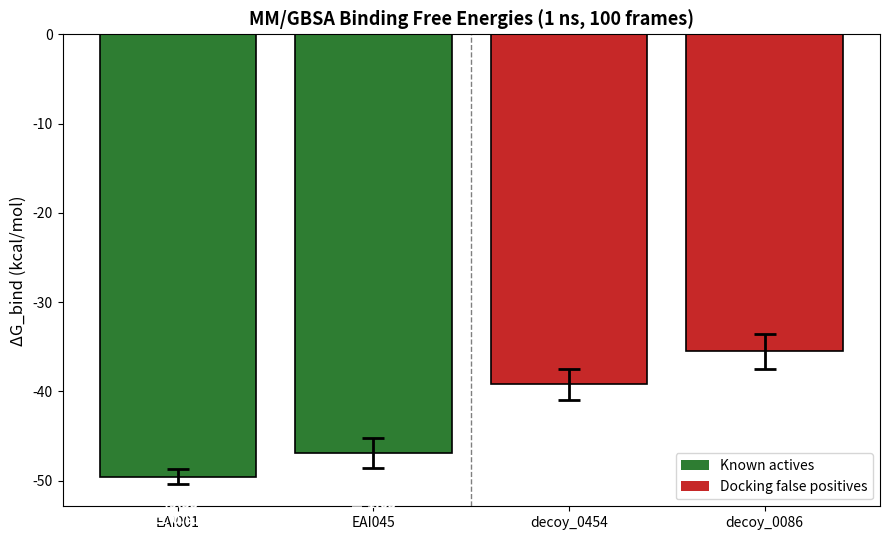

Source code (Python): (Note: this script raises an exception after producing the figure.)
"""Updated MM/GBSA figure with 1 ns (100 frames) results + error bars."""
import matplotlib
matplotlib.use('Agg')
import matplotlib.pyplot as plt
import numpy as np

# 1 ns results
data = {
    'EAI001':  (-49.55, 0.81, 'active'),
    'EAI045':  (-46.91, 1.63, 'active'),
    'decoy_0454': (-39.21, 1.72, 'decoy'),
    'decoy_0086': (-35.51, 1.94, 'decoy'),
}

names = list(data.keys())
values = [data[n][0] for n in names]
errors = [data[n][1] for n in names]
colors = ['#2e7d32' if data[n][2] == 'active' else '#c62828' for n in names]

fig, ax = plt.subplots(figsize=(9, 5.5))
bars = ax.bar(names, values, yerr=errors, capsize=8,
              color=colors, edgecolor='black', linewidth=1.2,
              error_kw={'elinewidth': 2, 'capthick': 2})

for bar, val, err in zip(bars, values, errors):
    ax.text(bar.get_x() + bar.get_width()/2, val - err - 1.5,
            f'{val:.2f}\n± {err:.2f}',
            ha='center', va='top',
            fontweight='bold', fontsize=10, color='white')

ax.set_ylabel('ΔG_bind (kcal/mol)', fontsize=12)
ax.set_title('MM/GBSA Binding Free Energies (1 ns, 100 frames)',
             fontsize=13, fontweight='bold')
ax.axhline(0, color='black', linewidth=0.5)

# Actives vs decoys separator
ax.axvline(1.5, color='black', linewidth=1, linestyle='--', alpha=0.5)

from matplotlib.patches import Patch
legend_elements = [Patch(facecolor='#2e7d32', label='Known actives'),
                   Patch(facecolor='#c62828', label='Docking false positives')]
ax.legend(handles=legend_elements, loc='lower right', fontsize=10)

plt.tight_layout()
plt.savefig('data/md/mmpbsa_1ns/mmpbsa_ranking_1ns.png', dpi=150)
print("✅ Figure saved: data/md/mmpbsa_1ns/mmpbsa_ranking_1ns.png")
